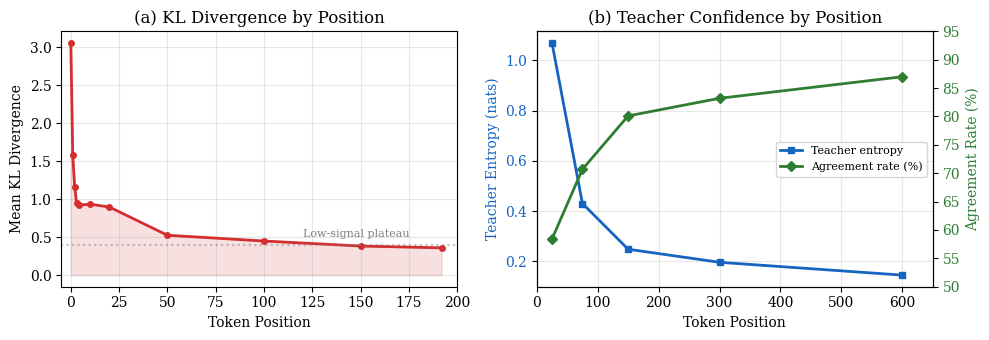

Write Python code to recreate this figure. (Note: this script raises an exception after producing the figure.)
"""Generate the 4 analysis figures for the paper."""
import matplotlib.pyplot as plt
import matplotlib
import numpy as np

matplotlib.rcParams['font.family'] = 'serif'
matplotlib.rcParams['font.size'] = 10

# ============================================================
# Figure 1: Signal Distribution (KL + Entropy/Confidence)
# ============================================================
fig1, (ax1a, ax1b) = plt.subplots(1, 2, figsize=(10, 3.5))

# (a) KL by position
positions = [0, 1, 2, 3, 4, 10, 20, 50, 100, 150, 192]
kl_values = [3.057, 1.585, 1.161, 0.950, 0.921, 0.934, 0.896, 0.525, 0.449, 0.383, 0.359]
ax1a.plot(positions, kl_values, 'o-', color='#D32F2F', linewidth=2, markersize=4)
ax1a.fill_between(positions, kl_values, alpha=0.15, color='#D32F2F')
ax1a.set_xlabel('Token Position')
ax1a.set_ylabel('Mean KL Divergence')
ax1a.set_title('(a) KL Divergence by Position')
ax1a.set_xlim(-5, 200)
ax1a.grid(True, alpha=0.3)
ax1a.axhline(y=0.4, color='gray', linestyle=':', alpha=0.5)
ax1a.text(120, 0.5, 'Low-signal plateau', fontsize=8, color='gray')

# (b) Teacher confidence metrics by position
pos_ranges = ['0-50', '50-100', '100-200', '200-400', '400-800']
pos_x = [25, 75, 150, 300, 600]
entropy = [1.069, 0.430, 0.248, 0.196, 0.145]
agreement = [58.4, 70.7, 80.1, 83.2, 87.0]
top1 = [72.4, 86.4, 91.9, 93.5, 95.0]

ax1b_twin = ax1b.twinx()
l1, = ax1b.plot(pos_x, entropy, 's-', color='#1565C0', linewidth=2, markersize=5, label='Teacher entropy')
l2, = ax1b_twin.plot(pos_x, agreement, 'D-', color='#2E7D32', linewidth=2, markersize=5, label='Agreement rate (%)')
ax1b.set_xlabel('Token Position')
ax1b.set_ylabel('Teacher Entropy (nats)', color='#1565C0')
ax1b_twin.set_ylabel('Agreement Rate (%)', color='#2E7D32')
ax1b.set_title('(b) Teacher Confidence by Position')
ax1b.tick_params(axis='y', labelcolor='#1565C0')
ax1b_twin.tick_params(axis='y', labelcolor='#2E7D32')
ax1b.set_xlim(0, 650)
ax1b_twin.set_ylim(50, 95)
lines = [l1, l2]
ax1b.legend(lines, [l.get_label() for l in lines], loc='center right', fontsize=8)
ax1b.grid(True, alpha=0.3)

plt.tight_layout()
plt.savefig('paper/figures/fig_analysis_1_signal.pdf', bbox_inches='tight', dpi=300)
plt.savefig('paper/figures/fig_analysis_1_signal.png', bbox_inches='tight', dpi=300)
print("Saved fig_analysis_1_signal")
plt.close()


# ============================================================
# Figure 2: Continuation experiment
# Already exists as fig_continuation.pdf - reuse
# ============================================================
# (Reuse existing fig_continuation.pdf alongside the example in LaTeX)


# ============================================================
# Figure 3: Training on different positions
# ============================================================
fig3, ax3 = plt.subplots(1, 1, figsize=(6, 3.5))

methods = ['First 100\n(prefix)', 'Random\n100', 'Full-seq\n(all)', 'Last 100\n(tail)', 'Middle 100\n(center)']
avg4 = [65.85, 63.05, 62.35, 50.35, 47.80]
colors = ['#2196F3', '#4CAF50', '#FF9800', '#F44336', '#F44336']
bars = ax3.bar(methods, avg4, color=colors, width=0.6, edgecolor='white', linewidth=1.5)

ax3.axhline(y=50.95, color='gray', linestyle='--', linewidth=1.5, label='Baseline (no distill)')
ax3.text(4.3, 51.5, 'Baseline\n50.95%', fontsize=8, color='gray', ha='right')

for bar, val in zip(bars, avg4):
    ax3.text(bar.get_x() + bar.get_width()/2., val + 0.5, f'{val:.1f}%',
             ha='center', va='bottom', fontsize=9, fontweight='bold')

ax3.set_ylabel('MATH-500 avg@4 (%)')
ax3.set_title('(a) Training on Different Position Regions (k=100)')
ax3.set_ylim(40, 70)
ax3.grid(True, alpha=0.3, axis='y')

plt.tight_layout()
plt.savefig('paper/figures/fig_analysis_3_positions.pdf', bbox_inches='tight', dpi=300)
plt.savefig('paper/figures/fig_analysis_3_positions.png', bbox_inches='tight', dpi=300)
print("Saved fig_analysis_3_positions")
plt.close()


# ============================================================
# Figure 4: Degradation over training
# ============================================================
fig4, (ax4a, ax4b) = plt.subplots(1, 2, figsize=(10, 3.5))

# (a) Math
steps = [50, 100, 150, 200]
pos50_math = [62.35, 66.05, 66.65, 64.85]
pos100_math = [63.75, 64.45, 65.15, 65.85]
fullseq_math = [61.00, 62.00, 62.35, 61.20]

ax4a.plot(steps, pos50_math, 'o-', color='#2196F3', linewidth=2, markersize=6, label='Pos-50')
ax4a.plot(steps, pos100_math, 's-', color='#4CAF50', linewidth=2, markersize=6, label='Pos-100')
ax4a.plot(steps, fullseq_math, 'D-', color='#FF9800', linewidth=2, markersize=6, label='Full-seq')
ax4a.axhline(y=50.95, color='gray', linestyle=':', alpha=0.5)
ax4a.text(205, 51.5, 'Baseline', fontsize=8, color='gray')
ax4a.set_xlabel('Training Step')
ax4a.set_ylabel('MATH-500 avg@4 (%)')
ax4a.set_title('(a) Math: Stable Training')
ax4a.legend(fontsize=8)
ax4a.set_ylim(48, 70)
ax4a.grid(True, alpha=0.3)

# (b) Coding - degradation
steps_coding = [50, 100, 150, 200, 250, 300, 350, 400]
pos50_he = [37.8, 39.0, 39.6, 41.5, 40.2, 40.9, 42.1, 40.9]
pos100_he = [37.2, 39.0, 42.1, 37.8, 39.0, 37.8, 37.8, 38.4]
fullseq_he = [40.2, 31.7, 32.3, 32.9, 27.4, 28.0, 26.8, 26.8]

ax4b.plot(steps_coding, pos50_he, 'o-', color='#2196F3', linewidth=2, markersize=5, label='Pos-50')
ax4b.plot(steps_coding, pos100_he, 's-', color='#4CAF50', linewidth=2, markersize=5, label='Pos-100')
ax4b.plot(steps_coding, fullseq_he, 'D-', color='#FF9800', linewidth=2, markersize=5, label='Full-seq')
ax4b.axhline(y=32.93, color='gray', linestyle=':', alpha=0.5)
ax4b.text(405, 33.5, 'Baseline', fontsize=8, color='gray')

# Annotate the degradation
ax4b.annotate('Degradation\n(-33%)', xy=(350, 26.8), xytext=(280, 22),
              fontsize=8, color='#FF9800', fontweight='bold',
              arrowprops=dict(arrowstyle='->', color='#FF9800'))

ax4b.set_xlabel('Training Step')
ax4b.set_ylabel('HumanEval pass@1 (%)')
ax4b.set_title('(b) Coding: Full-seq Degrades')
ax4b.legend(fontsize=8)
ax4b.set_ylim(20, 48)
ax4b.grid(True, alpha=0.3)

plt.tight_layout()
plt.savefig('paper/figures/fig_analysis_4_degradation.pdf', bbox_inches='tight', dpi=300)
plt.savefig('paper/figures/fig_analysis_4_degradation.png', bbox_inches='tight', dpi=300)
print("Saved fig_analysis_4_degradation")
plt.close()

print("\nAll figures generated!")
